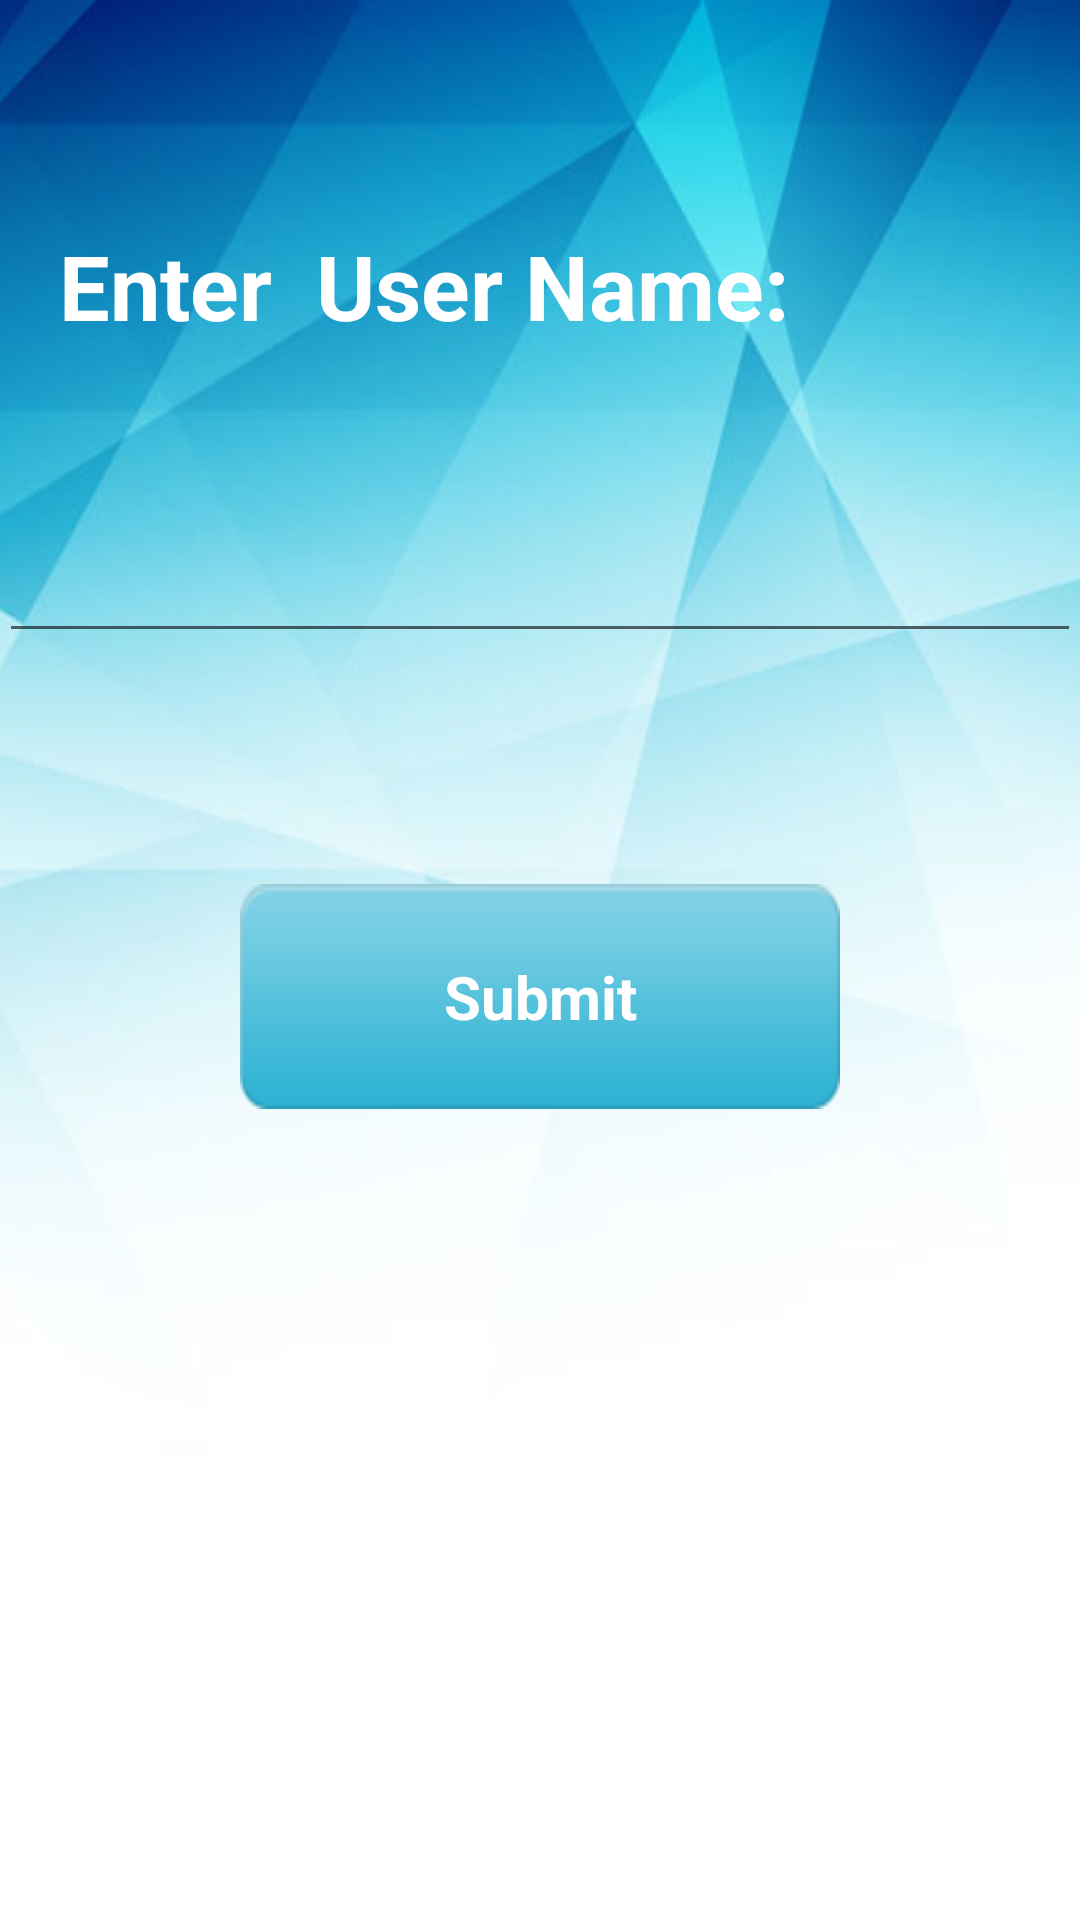

Android layout source for this screen:
<!-- AndroidManifest.xml: fallback theme Theme.MaterialComponents.DayNight.NoActionBar -->
<!-- res/layout/activity_start.xml -->
<RelativeLayout xmlns:android="http://schemas.android.com/apk/res/android"
    xmlns:tools="http://schemas.android.com/tools" android:layout_width="match_parent"
    android:layout_height="match_parent" android:paddingLeft="@dimen/activity_horizontal_margin"
    android:paddingRight="@dimen/activity_horizontal_margin"
    android:paddingTop="@dimen/activity_vertical_margin"
    android:paddingBottom="@dimen/activity_vertical_margin" tools:context=".MainActivity"
    style="@style/back"
    android:id="@+id/home">
    <TextView
        android:layout_width="200dp"
        android:layout_height="75dp"
        android:id="@+id/cid"
        android:text=""
        android:textStyle="bold"
        android:textColor="#FFFFFF"
        android:paddingLeft="20dp"
        android:textSize="30dp"
        />
    <TextView android:layout_height="wrap_content"
        android:layout_width="wrap_content"
        android:layout_below="@+id/cid"
        android:id="@+id/uname"
        android:text="Enter  User Name:"
        android:textStyle="bold"
        android:textColor="#FFFFFF"
        android:paddingLeft="20dp"
        android:textSize="30dp"
        />
    <EditText
        android:id="@+id/un"
        android:layout_below="@+id/uname"
        android:layout_height="wrap_content"
        android:layout_width="fill_parent"
        android:layout_marginTop="61dp"
        android:ems="10"
        />
    <Button
        android:layout_width="200dp"
        android:layout_height="75dp"
        android:text="Submit"
        android:id="@+id/uid"
        style="@style/BlueButton"
        android:layout_below="@+id/un"
        android:layout_centerHorizontal="true"
        android:layout_marginTop="77dp"
        android:elevation="10dp"
        android:onClick="open"/>




</RelativeLayout>
<!-- resources referenced by this layout -->
<resources>
  <style name="BlueButton" parent="android:Widget.Button">
          <item name="android:background">@drawable/active</item>
          <item name="android:textColor">#ffffff</item>
          <item name="android:textSize">20dp</item>
          <item name="android:textStyle">bold</item>
      </style>
  <style name="back">
          <item name="android:background">@drawable/background1</item>
      </style>
  <!-- drawable active: png bitmap (drawable, 2033 bytes) -->
  <!-- drawable background1: png bitmap (drawable, 99422 bytes) -->
</resources>
